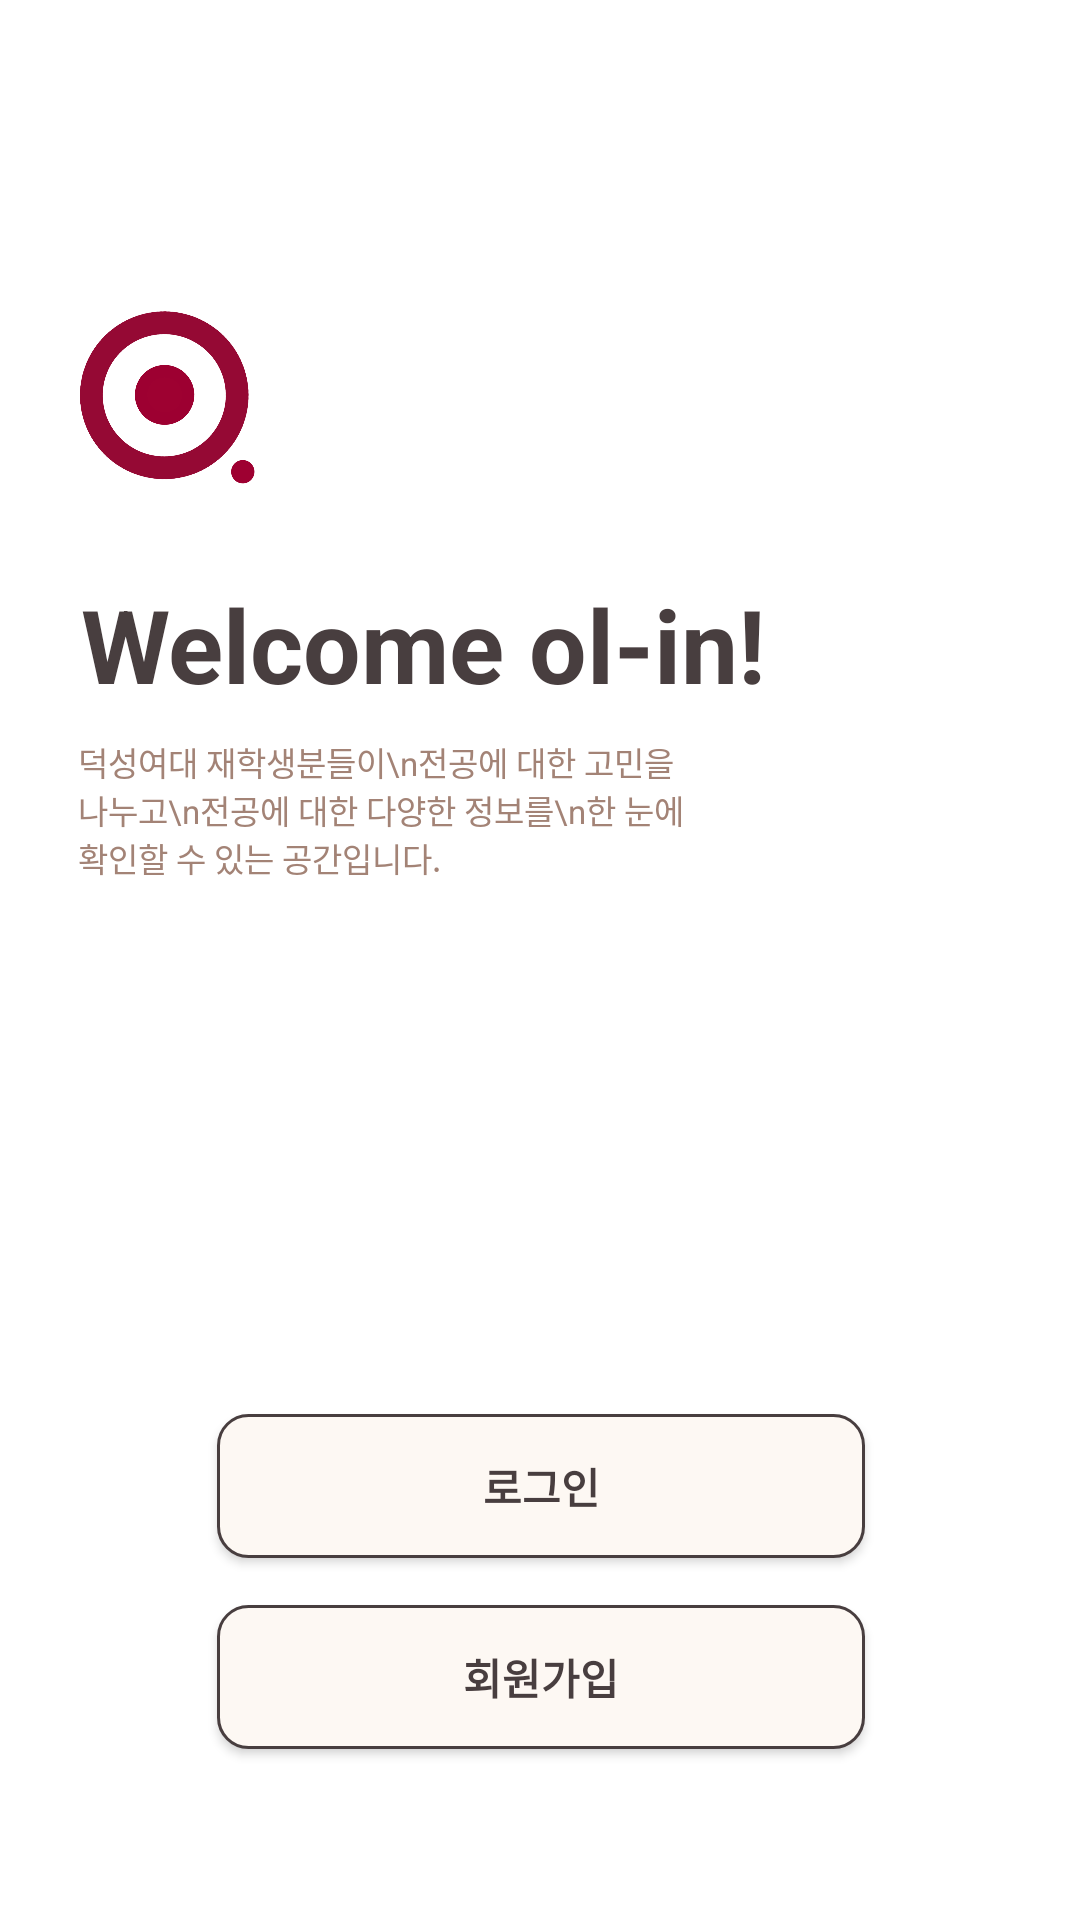

The Android layout XML behind this screen, and the referenced resources:
<!-- AndroidManifest.xml: application theme Theme.Millenniumbaby -->
<!-- res/layout/activity_selectlogin.xml -->
<?xml version="1.0" encoding="utf-8"?>
<androidx.constraintlayout.widget.ConstraintLayout xmlns:android="http://schemas.android.com/apk/res/android"
    xmlns:app="http://schemas.android.com/apk/res-auto"
    xmlns:tools="http://schemas.android.com/tools"
    android:layout_width="match_parent"
    android:layout_height="match_parent">

    <TextView
        android:id="@+id/textView_appName"
        android:layout_width="305dp"
        android:layout_height="58dp"
        android:layout_marginStart="23dp"
        android:layout_marginTop="192dp"
        android:text="Welcome ol-in!"
        android:textColor="@color/DBrown"
        android:textSize="34sp"
        android:textStyle="bold"
        app:layout_constraintBottom_toBottomOf="parent"
        app:layout_constraintEnd_toEndOf="parent"
        app:layout_constraintHorizontal_bias="0.12"
        app:layout_constraintStart_toStartOf="parent"
        app:layout_constraintTop_toTopOf="parent"
        app:layout_constraintVertical_bias="0.0" />

    <TextView
        android:id="@+id/textView_explain"
        android:layout_width="210dp"
        android:layout_height="68dp"
        android:layout_marginStart="26dp"
        android:layout_marginTop="246dp"
        android:layout_marginEnd="124dp"
        android:layout_marginBottom="326dp"
        android:text="덕성여대 재학생분들이\n전공에 대한 고민을 나누고\n전공에 대한 다양한 정보를\n한 눈에 확인할 수 있는 공간입니다."
        android:textSize="11sp"
        android:textColor="@color/brown"
        app:layout_constraintBottom_toBottomOf="parent"
        app:layout_constraintEnd_toEndOf="parent"
        app:layout_constraintHorizontal_bias="0.137"
        app:layout_constraintStart_toStartOf="parent"
        app:layout_constraintTop_toTopOf="parent"
        app:layout_constraintVertical_bias="0.0" />

    <android.widget.Button
        android:id="@+id/btn_login"
        android:layout_width="216dp"
        android:layout_height="48dp"
        android:layout_marginTop="32dp"
        android:background="@drawable/round_button"
        android:text="로그인"
        android:textColor="@color/DBrown"
        android:textStyle="bold"
        app:layout_constraintBottom_toBottomOf="parent"
        app:layout_constraintEnd_toEndOf="parent"
        app:layout_constraintHorizontal_bias="0.502"
        app:layout_constraintStart_toStartOf="parent"
        app:layout_constraintTop_toBottomOf="@+id/textView_appName"
        app:layout_constraintVertical_bias="0.611" />

    <android.widget.Button
        android:id="@+id/btn_new"
        android:layout_width="216dp"
        android:layout_height="48dp"
        android:layout_marginTop="200dp"
        android:background="@drawable/round_button"
        android:text="회원가입"
        android:textColor="@color/DBrown"
        android:textStyle="bold"
        app:layout_constraintBottom_toBottomOf="parent"
        app:layout_constraintEnd_toEndOf="parent"
        app:layout_constraintHorizontal_bias="0.502"
        app:layout_constraintStart_toStartOf="parent"
        app:layout_constraintTop_toBottomOf="@+id/textView_appName"
        app:layout_constraintVertical_bias="0.598" />

    <ImageView
        android:id="@+id/imageView"
        android:layout_width="83dp"
        android:layout_height="71dp"
        app:layout_constraintBottom_toBottomOf="parent"
        app:layout_constraintEnd_toEndOf="parent"
        app:layout_constraintHorizontal_bias="0.048"
        app:layout_constraintStart_toStartOf="parent"
        app:layout_constraintTop_toTopOf="parent"
        app:layout_constraintVertical_bias="0.171"
        app:srcCompat="@drawable/logo" />

</androidx.constraintlayout.widget.ConstraintLayout>
<!-- resources referenced by this layout -->
<resources>
  <color name="DBrown">#483E3F</color>
  <color name="brown">#A38376</color>
  <!-- drawable logo: png bitmap (drawable, 242948 bytes) -->
  <!-- drawable round_button (drawable) -->
  <?xml version="1.0" encoding="utf-8"?>
  <selector xmlns:android="http://schemas.android.com/apk/res/android">
         
      <item>
              <shape>
                  
                  <solid android:color="@color/white" />
                  
                  <stroke
                      android:width="1dp"
                      android:color="@color/DBrown"/>
                  <corners
                      android:bottomLeftRadius="10dp"
                      android:bottomRightRadius="10dp"
                      android:topLeftRadius="10dp"
                      android:topRightRadius="10dp" />
              </shape>
      </item>
  </selector>
  <style name="Theme.Millenniumbaby" parent="Theme.MaterialComponents.Light.NoActionBar">
          
          <item name="colorPrimary">@color/pink</item>
          <item name="colorPrimaryVariant">@color/brown</item>
          <item name="colorOnPrimary">@color/white</item>
          
          <item name="colorSecondary">@color/teal_200</item>
          <item name="colorSecondaryVariant">@color/teal_700</item>
          <item name="colorOnSecondary">@color/black</item>
          
          <item name="android:statusBarColor" tools:targetApi="l">?attr/colorPrimary</item>
          
      </style>
  <color name="white">#FDF8F3</color>
  <color name="pink">#D4879D</color>
  <color name="teal_200">#FF03DAC5</color>
  <color name="teal_700">#FF018786</color>
  <color name="black">#FF000000</color>
</resources>
